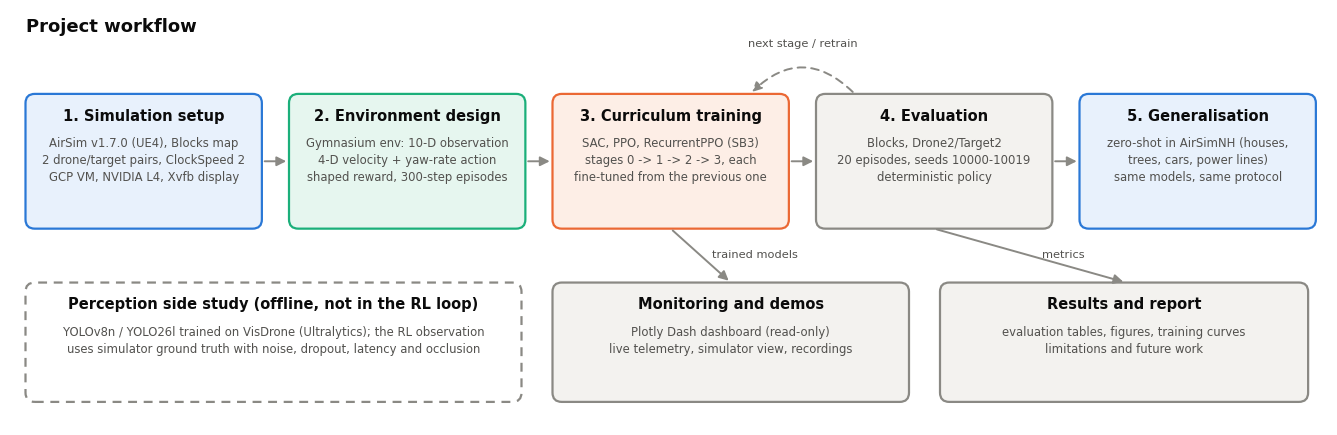

Recreate this plot in Python. (Note: this script raises an exception after producing the figure.)
"""Workflow and system-architecture diagrams for the Part-E report."""
import matplotlib
matplotlib.use("Agg")
import matplotlib.pyplot as plt
from matplotlib.patches import FancyBboxPatch, FancyArrowPatch

ROOT = "/mnt/disks/data/aerotail/final_report/figures"
INK, INK2, LINE = "#0b0b0b", "#52514e", "#8a8984"
FILL = {"sim": "#e8f1fc", "env": "#e6f6ef", "agent": "#fdeee6", "tool": "#f3f2ef", "side": "#ffffff"}
EDGE = {"sim": "#2a78d6", "env": "#1baf7a", "agent": "#eb6834", "tool": "#8a8984", "side": "#8a8984"}
plt.rcParams.update({"font.family": "DejaVu Sans", "text.color": INK})


def box(ax, x, y, w, h, title, body="", kind="tool", dashed=False):
    ax.add_patch(FancyBboxPatch((x, y), w, h, boxstyle="round,pad=0,rounding_size=0.12", facecolor=FILL[kind],
                                edgecolor=EDGE[kind], linewidth=1.6, linestyle=(0, (4, 3)) if dashed else "-"))
    ax.text(x + w / 2, y + h - 0.18, title, ha="center", va="top", fontsize=10.5, fontweight="bold")
    if body:
        ax.text(x + w / 2, y + h - 0.55, body, ha="center", va="top", fontsize=8.4, color=INK2, linespacing=1.4)


def arrow(ax, p, q, text="", dashed=False, rad=0.0, tx=0.0, ty=0.1, ha="center"):
    ax.add_patch(FancyArrowPatch(p, q, arrowstyle="-|>", mutation_scale=14, color=LINE, linewidth=1.4,
                                 linestyle=(0, (4, 3)) if dashed else "-", connectionstyle=f"arc3,rad={rad}",
                                 shrinkA=2, shrinkB=2))
    if text:
        ax.text((p[0] + q[0]) / 2 + tx, (p[1] + q[1]) / 2 + ty, text, ha=ha, va="bottom", fontsize=8.2,
                color=INK2, linespacing=1.3)


def canvas(w, h):
    fig, ax = plt.subplots(figsize=(w, h))
    ax.set_xlim(0, w); ax.set_ylim(0, h); ax.axis("off")
    return fig, ax


# ---- Workflow ----------------------------------------------------------------------------------
fig, ax = canvas(17, 5.4)
ax.text(0.2, 5.3, "Project workflow", fontsize=13, fontweight="bold", va="top")
steps = [
    ("1. Simulation setup", "AirSim v1.7.0 (UE4), Blocks map\n2 drone/target pairs, ClockSpeed 2\nGCP VM, NVIDIA L4, Xvfb display", "sim"),
    ("2. Environment design", "Gymnasium env: 10-D observation\n4-D velocity + yaw-rate action\nshaped reward, 300-step episodes", "env"),
    ("3. Curriculum training", "SAC, PPO, RecurrentPPO (SB3)\nstages 0 -> 1 -> 2 -> 3, each\nfine-tuned from the previous one", "agent"),
    ("4. Evaluation", "Blocks, Drone2/Target2\n20 episodes, seeds 10000-10019\ndeterministic policy", "tool"),
    ("5. Generalisation", "zero-shot in AirSimNH (houses,\ntrees, cars, power lines)\nsame models, same protocol", "sim"),
]
x0, w, gap, y, h = 0.2, 3.05, 0.35, 2.55, 1.75
for i, (t, b, k) in enumerate(steps):
    box(ax, x0 + i * (w + gap), y, w, h, t, b, k)
    if i:
        arrow(ax, (x0 + i * (w + gap) - gap, y + h / 2), (x0 + i * (w + gap), y + h / 2))
bx = lambda i: x0 + i * (w + gap)
box(ax, 0.2, 0.3, 6.4, 1.55, "Perception side study (offline, not in the RL loop)",
    "YOLOv8n / YOLO26l trained on VisDrone (Ultralytics); the RL observation\nuses simulator ground truth with noise, dropout, latency and occlusion", "side", dashed=True)
box(ax, 7.0, 0.3, 4.6, 1.55, "Monitoring and demos",
    "Plotly Dash dashboard (read-only)\nlive telemetry, simulator view, recordings", "tool")
box(ax, 12.0, 0.3, 4.75, 1.55, "Results and report",
    "evaluation tables, figures, training curves\nlimitations and future work", "tool")
arrow(ax, (bx(2) + w / 2, y), (9.3, 1.85), "trained models", tx=0.15, ty=-0.05, ha="left")
arrow(ax, (bx(3) + w / 2, y), (14.4, 1.85), "metrics", tx=0.15, ty=-0.05, ha="left")
arrow(ax, (bx(3) + 0.5, y + h), (bx(2) + w - 0.5, y + h), dashed=True, rad=0.5)
ax.text((bx(2) + w + bx(3)) / 2, y + h + 0.62, "next stage / retrain", ha="center", fontsize=8.2, color=INK2)
fig.savefig(f"{ROOT}/fig_workflow.png", dpi=200, bbox_inches="tight", facecolor="white")

# ---- System architecture -----------------------------------------------------------------------
fig, ax = canvas(14, 7.4)
ax.text(0.2, 7.3, "System architecture (training and evaluation loop)", fontsize=13, fontweight="bold", va="top")
box(ax, 0.2, 4.3, 3.4, 2.5, "AirSim simulator", "Unreal Engine 4, Blocks / AirSimNH\nSimpleFlight multirotors\nDrone1 + Target1 (training)\nDrone2 + Target2 (evaluation)\nmsgpack-RPC on port 41451", "sim")
box(ax, 5.0, 2.9, 4.4, 3.9, "AirSimTargetFollowEnv (Gymnasium)",
    "target motion: kinematic random walk,\n1-3 m/s, set with simSetVehiclePose\n\nobservation (10-D): bearing h/v, size\nproxy, visibility, relative velocity x/y,\nprevious action (4)\n\ncurriculum: noise, detection dropout,\nlatency, occlusion (stages 0-3)\n\nreward: centring + distance-to-8 m\n+ visibility + smoothness, -10 collision",
    "env")
box(ax, 10.8, 5.4, 3.0, 1.4, "Wrappers", "Monitor, DummyVecEnv\nVecNormalize (PPO, RecurrentPPO)", "tool")
box(ax, 10.8, 2.9, 3.0, 1.9, "RL agent (SB3)", "SAC: MLP 256x256, replay 200k\nPPO: MLP 256x256\nRecurrentPPO: MLP 256x256\n+ LSTM 128 (sb3-contrib)", "agent")
arrow(ax, (3.6, 6.0), (5.0, 6.0), "state,\ncollisions")
arrow(ax, (5.0, 4.7), (3.6, 4.7), "velocity and\nyaw-rate command,\ntarget pose")
arrow(ax, (9.4, 6.1), (10.8, 6.1), "obs, reward")
arrow(ax, (12.3, 5.4), (12.3, 4.8))
arrow(ax, (10.8, 3.6), (9.4, 3.6), "action\nin [-1, 1]^4")
box(ax, 0.2, 0.3, 4.2, 1.9, "Training orchestration", "04_train_rl.py (one stage)\n09_train_with_retry.sh: relaunches the\nsimulator and resumes from the last\ncheckpoint (every 5k steps) after a crash", "tool")
box(ax, 4.8, 0.3, 4.6, 1.9, "Evaluation", "07_evaluate_all.py: 20 seeded episodes\nper model -> eval_results.csv\neval_all_to.py: same protocol in AirSimNH", "tool")
box(ax, 9.8, 0.3, 4.0, 1.9, "Monitoring dashboard", "10_dashboard_demo.py -> telemetry JSONL\nPlotly Dash app (read-only) and the\nsimulator view from the Xvfb display", "tool")
arrow(ax, (1.9, 2.2), (1.9, 4.3), "launches", tx=0.12, ha="left")
arrow(ax, (7.1, 2.2), (7.1, 2.9), "runs episodes", tx=0.12, ty=-0.05, ha="left")
arrow(ax, (11.0, 2.2), (9.4, 3.05), "demo episodes", tx=0.1, ty=-0.1, ha="left")
fig.savefig(f"{ROOT}/fig_system_architecture.png", dpi=200, bbox_inches="tight", facecolor="white")
print("ok")
